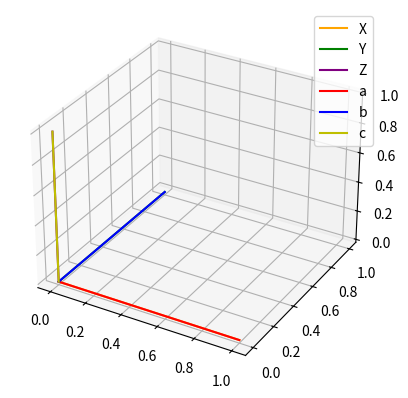

Write Python code to recreate this figure.
import numpy as np
import matplotlib.pyplot as plt
from mpl_toolkits.mplot3d import Axes3D

deg2rad = np.pi/180

# def XYZ
X = [1,0,0]
Y = [0,1,0]
Z = [0,0,1]

fig = plt.figure()
ax = fig.add_subplot(111, projection='3d')
ax.plot([0,1],[0,0],[0,0],'orange',label='X')
ax.plot([0,0],[0,1],[0,0],'g',label='Y')
ax.plot([0,0],[0,0],[0,1],'purple',label='Z')

#ax.plot([0,np.cos(45*deg2rad)],[0,0],[0,np.sin(45*deg2rad)],'r',label='a')
#ax.plot([0,np.cos(120*deg2rad)*np.cos(45*deg2rad)],[0,np.sin(120*deg2rad)*np.cos(45*deg2rad)],[0,np.sin(45*deg2rad)],'b',label='b')
#ax.plot([0,np.cos(240*deg2rad)*np.cos(45*deg2rad)],[0,np.sin(240*deg2rad)*np.cos(45*deg2rad)],[0,np.sin(45*deg2rad)],'y',label='c')


scm = np.array([[np.cos(35.26*deg2rad),np.cos(120*deg2rad)*np.cos(35.26*deg2rad),np.cos(240*deg2rad)*np.cos(35.26*deg2rad)],
  [0, np.sin(120*deg2rad)*np.cos(35.26*deg2rad), np.sin(240*deg2rad)*np.cos(35.26*deg2rad)],
  [np.sin(35.26*deg2rad), np.sin(35.26*deg2rad), np.sin(35.26*deg2rad)]])

r = np.linalg.inv(scm)
print(scm)
print(r)
rot = np.matmul(r,scm)

ax.plot([0,rot[0][0]],[0,rot[1][0]],[0,rot[2][0]],'r',label='a')
ax.plot([0,rot[0][1]],[0,rot[1][1]],[0,rot[2][1]],'b',label='b')
ax.plot([0,rot[0][2]],[0,rot[1][2]],[0,rot[2][2]],'y',label='c')


plt.legend()
plt.show()
plt.close()
